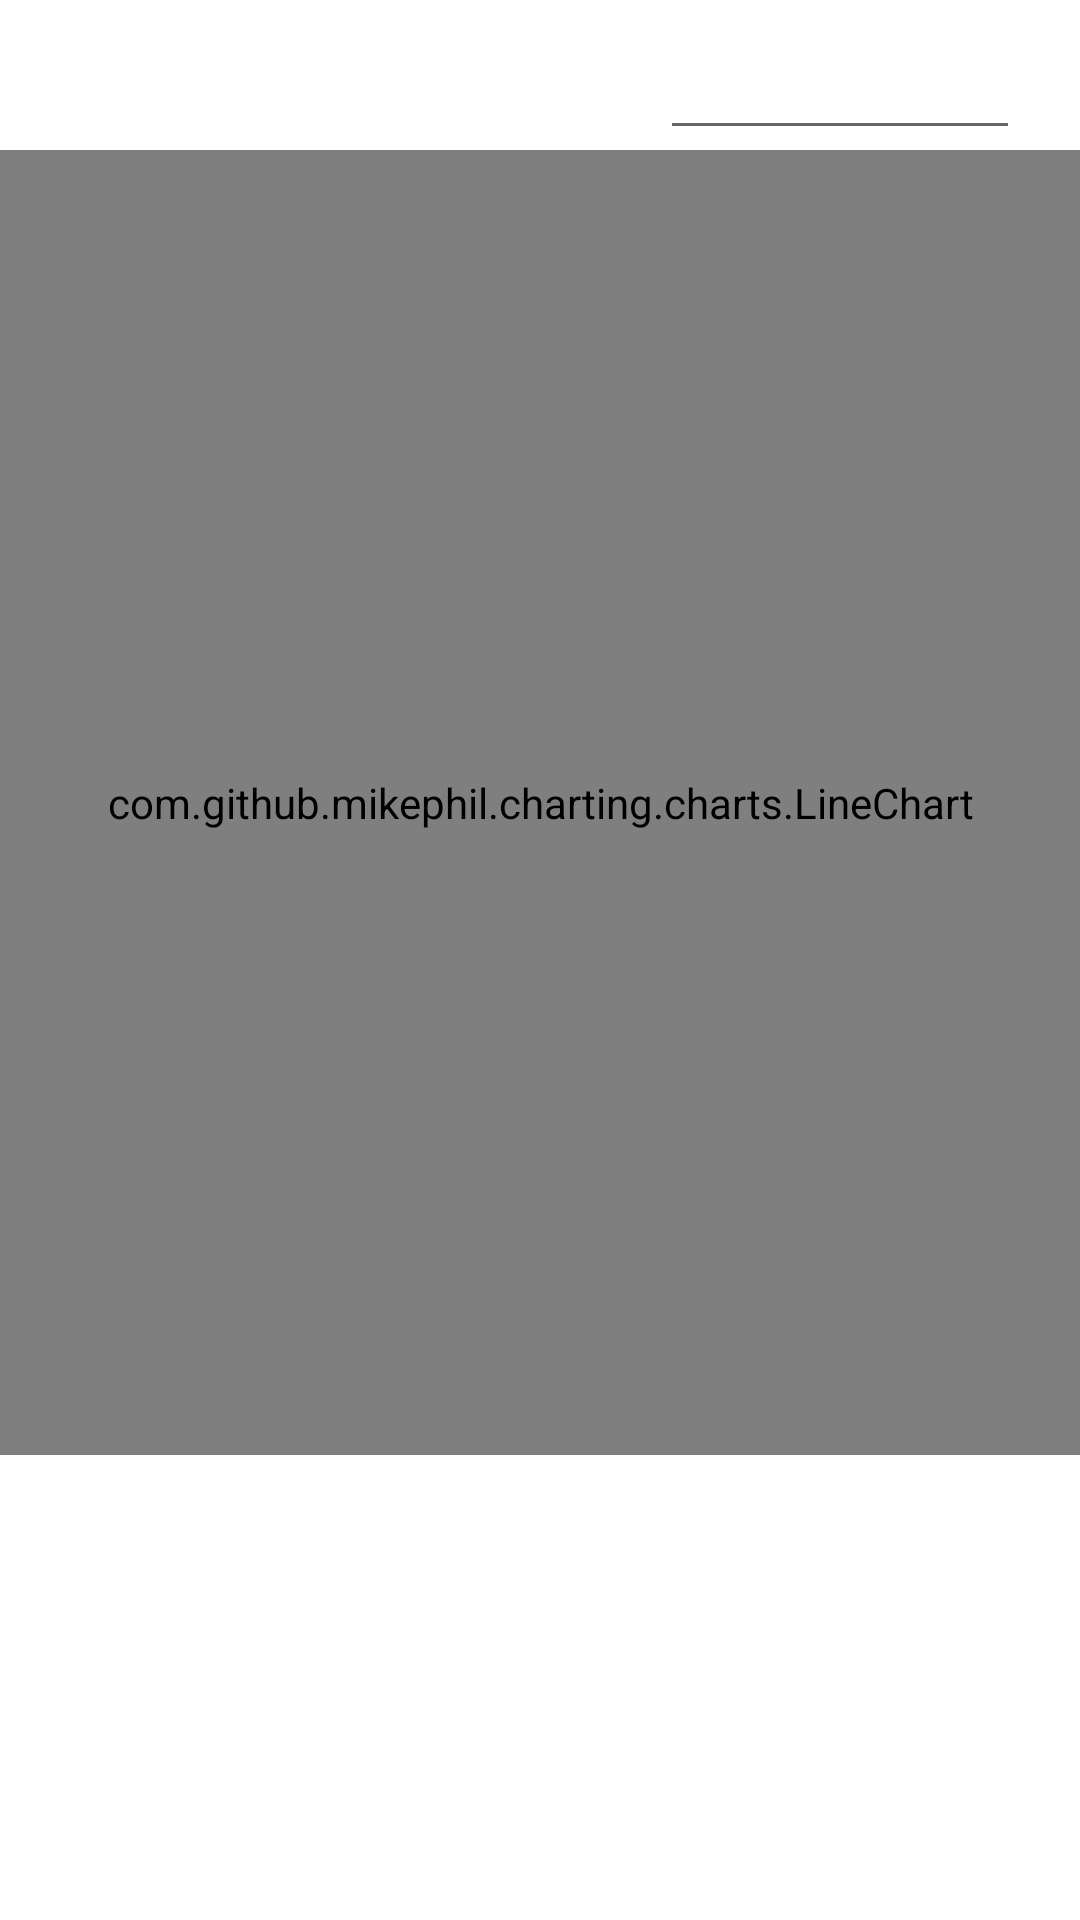

Produce the Android XML layout that renders to this screen, including the resource entries it uses.
<!-- AndroidManifest.xml: application theme AppTheme -->
<!-- res/layout/fragment_tracking.xml -->
<?xml version="1.0" encoding="utf-8"?>
<androidx.coordinatorlayout.widget.CoordinatorLayout xmlns:android="http://schemas.android.com/apk/res/android"
    xmlns:app="http://schemas.android.com/apk/res-auto"
    xmlns:tools="http://schemas.android.com/tools"
    android:layout_width="match_parent"
    android:layout_height="match_parent"
    android:layout_marginTop="?attr/actionBarSize"
    tools:context=".userinterface.TrackingFragment">


    <RelativeLayout
        android:id="@+id/constraintLayout2"
        android:layout_width="match_parent"
        android:layout_height="match_parent">


        <EditText
            android:id="@+id/edit_text_trending_year"
            android:layout_width="120dp"
            android:layout_height="50dp"
            android:layout_marginRight="20dp"
            android:layout_alignParentEnd="true"
            android:layout_alignParentRight="true"
            android:gravity="center_horizontal"
            android:inputType="number"
            android:textAlignment="center"
            android:textColor="@color/colorPrimaryDark"
            android:textSize="20dp"
            android:textStyle="bold" />

        <com.github.mikephil.charting.charts.LineChart
            android:id="@+id/line_chart_custom"
            android:layout_width="match_parent"
            android:layout_height="435dp"

            android:layout_below="@+id/edit_text_trending_year" />

    </RelativeLayout>


</androidx.coordinatorlayout.widget.CoordinatorLayout>
<!-- resources referenced by this layout -->
<resources>
  <color name="colorPrimaryDark">#00574B</color>
  <style name="AppTheme" parent="Theme.MaterialComponents.Light.NoActionBar">
          
          <item name="colorPrimary">@color/colorPrimaryDark</item>
          <item name="colorPrimaryDark">@color/colorPrimaryDark</item>
          <item name="colorAccent">@color/colorPrimaryDark</item>
      </style>
</resources>
